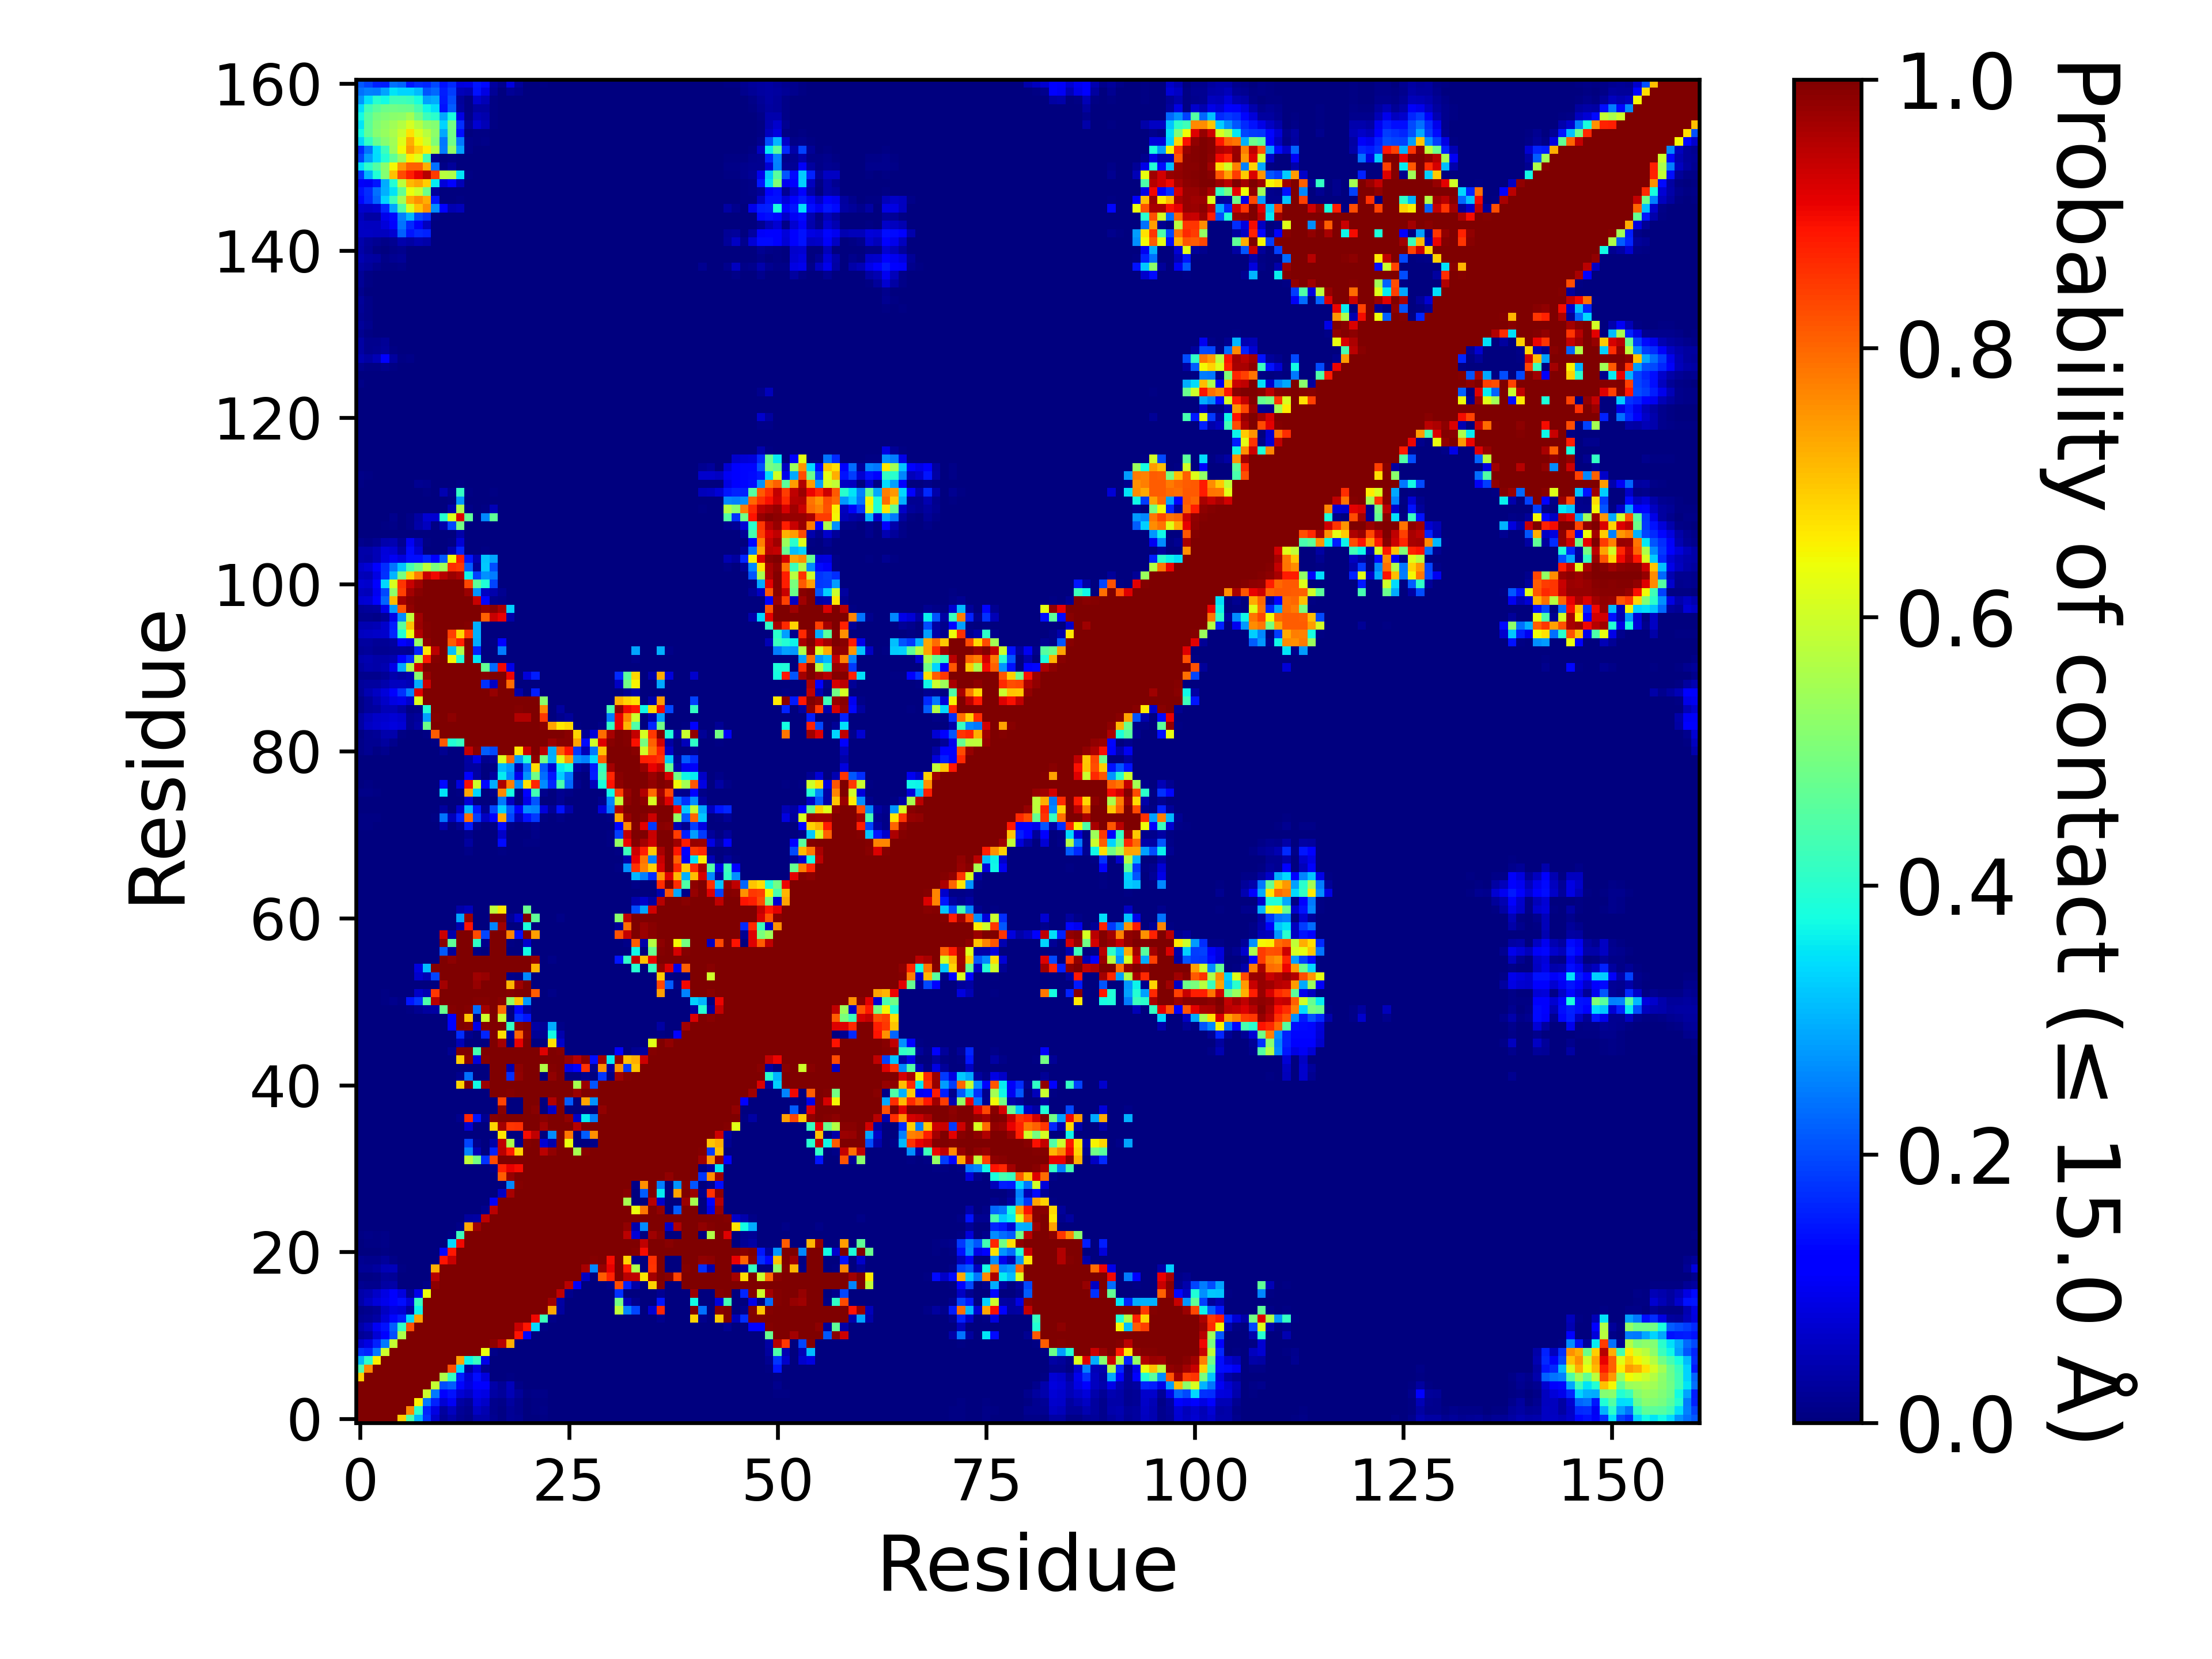

Values plotted in this chart, from the file beside it:
, 1, 2, 3, 4, 5, 6, 7, 8, 9, 10, 11, 12, 13, 14, 15, 16, 17, 18, 19, 20, 21, 22, 23
1, 1.0, 1.0, 1.0, 1.0, 1.0, 0.691, 0.4436, 0.3033, 0.1728, 0.0683, 0.0209, 0.03648, 0.0179, 0.01072, 0.03559, 0.03675, 0.01583, 0.00587, 0.02049, 0.01727, 0.00195, 0.00203, 0.00747
2, 1.0, 1.0, 1.0, 1.0, 1.0, 1.0, 0.7625, 0.4035, 0.1611, 0.08716, 0.02903, 0.05579, 0.02132, 0.01294, 0.05977, 0.04499, 0.01547, 0.00714, 0.02278, 0.01475, 0.00335, 0.00533, 0.00988
3, 1.0, 1.0, 1.0, 1.0, 1.0, 1.0, 1.0, 0.6538, 0.2455, 0.1566, 0.07503, 0.1025, 0.03162, 0.02337, 0.08077, 0.06367, 0.01526, 0.00884, 0.03018, 0.01357, 0.00318, 0.00422, 0.00681
4, 1.0, 1.0, 1.0, 1.0, 1.0, 1.0, 1.0, 1.0, 0.5953, 0.2437, 0.1144, 0.1426, 0.0749, 0.05892, 0.09645, 0.08871, 0.03413, 0.02593, 0.04968, 0.02571, 0.00502, 0.00878, 0.00995
5, 1.0, 1.0, 1.0, 1.0, 1.0, 1.0, 1.0, 1.0, 1.0, 0.5868, 0.2, 0.2153, 0.1325, 0.08538, 0.127, 0.1128, 0.03746, 0.02329, 0.05397, 0.01148, 4.999950000499995e-05, 0.00014, 0.00105
6, 0.691, 1.0, 1.0, 1.0, 1.0, 1.0, 1.0, 1.0, 1.0, 1.0, 0.5608, 0.4139, 0.155, 0.07454, 0.1406, 0.08213, 0.00361, 0.00155, 0.00663, 0.00186, 0.00034, 0.00063, 0.00094
7, 0.4436, 0.7625, 1.0, 1.0, 1.0, 1.0, 1.0, 1.0, 1.0, 1.0, 1, 0.8223, 0.3374, 0.02798, 0.07914, 0.01833, 0.00197, 0.00121, 0.0025, 0.00116, 9.99990000099999e-06, 0.00012, 0.00028
8, 0.3033, 0.4035, 0.6538, 1.0, 1.0, 1.0, 1.0, 1.0, 1.0, 1.0, 1.0, 1.0, 0.7362, 0.3636, 0.4153, 0.09209, 0.00374, 0.002, 0.00262, 0.00176, 0.00068, 0.00036, 0.00032
9, 0.1728, 0.1611, 0.2455, 0.5953, 1.0, 1.0, 1.0, 1.0, 1.0, 1.0, 1.0, 1.0, 1.0, 1.0, 0.9975, 0.6329, 0.01014, 0.00274, 0.00332, 0.00044, 0.0, 0.0, 0.0
10, 0.0683, 0.08716, 0.1566, 0.2437, 0.5868, 1.0, 1.0, 1.0, 1.0, 1.0, 1.0, 1.0, 1.0, 1.0, 1.0, 0.9998, 0.9869, 0.9493, 0.724, 1.999980000199998e-05, 0.0, 0.0, 0.0
11, 0.0209, 0.02903, 0.07503, 0.1144, 0.2, 0.5608, 1, 1.0, 1.0, 1.0, 1.0, 1.0, 1.0, 1.0, 1.0, 1.0, 1.0, 1.0, 0.999, 0.8899, 0.1299, 0.0034, 0.0
12, 0.03648, 0.05579, 0.1025, 0.1426, 0.2153, 0.4139, 0.8223, 1.0, 1.0, 1.0, 1.0, 1.0, 1.0, 1.0, 1.0, 1.0, 1.0, 1.0, 0.9995, 0.9347, 0.883, 0.3362, 0.00487
13, 0.0179, 0.02132, 0.03162, 0.0749, 0.1325, 0.155, 0.3374, 0.7362, 1.0, 1.0, 1.0, 1.0, 1.0, 1.0, 1.0, 1.0, 1.0, 1.0, 1.0, 1.0, 1.0, 0.8989, 0.4222
14, 0.01072, 0.01294, 0.02337, 0.05892, 0.08538, 0.07454, 0.02798, 0.3636, 1.0, 1.0, 1.0, 1.0, 1.0, 1.0, 1.0, 1.0, 1.0, 1.0, 1.0, 1.0, 1.0, 1.0, 0.9995
15, 0.03559, 0.05977, 0.08077, 0.09645, 0.127, 0.1406, 0.07914, 0.4153, 0.9975, 1.0, 1.0, 1.0, 1.0, 1.0, 1.0, 1.0, 1.0, 1.0, 1.0, 1.0, 1.0, 1.0, 1
16, 0.03675, 0.04499, 0.06367, 0.08871, 0.1128, 0.08213, 0.01833, 0.09209, 0.6329, 0.9998, 1.0, 1.0, 1.0, 1.0, 1.0, 1.0, 1.0, 1.0, 1.0, 1.0, 1.0, 1.0, 1.0
17, 0.01583, 0.01547, 0.01526, 0.03413, 0.03746, 0.00361, 0.00197, 0.00374, 0.01014, 0.9869, 1.0, 1.0, 1.0, 1.0, 1.0, 1.0, 1.0, 1.0, 1.0, 1.0, 1.0, 1.0, 1.0
18, 0.00587, 0.00714, 0.00884, 0.02593, 0.02329, 0.00155, 0.00121, 0.002, 0.00274, 0.9493, 1.0, 1.0, 1.0, 1.0, 1.0, 1.0, 1.0, 1.0, 1.0, 1.0, 1.0, 1.0, 1.0
19, 0.02049, 0.02278, 0.03018, 0.04968, 0.05397, 0.00663, 0.0025, 0.00262, 0.00332, 0.724, 0.999, 0.9995, 1.0, 1.0, 1.0, 1.0, 1.0, 1.0, 1.0, 1.0, 1.0, 1.0, 1.0
20, 0.01727, 0.01475, 0.01357, 0.02571, 0.01148, 0.00186, 0.00116, 0.00176, 0.00044, 1.999980000199998e-05, 0.8899, 0.9347, 1.0, 1.0, 1.0, 1.0, 1.0, 1.0, 1.0, 1.0, 1.0, 1.0, 1.0
21, 0.00195, 0.00335, 0.00318, 0.00502, 4.999950000499995e-05, 0.00034, 9.99990000099999e-06, 0.00068, 0.0, 0.0, 0.1299, 0.883, 1.0, 1.0, 1.0, 1.0, 1.0, 1.0, 1.0, 1.0, 1.0, 1.0, 1.0
22, 0.00203, 0.00533, 0.00422, 0.00878, 0.00014, 0.00063, 0.00012, 0.00036, 0.0, 0.0, 0.0034, 0.3362, 0.8989, 1.0, 1.0, 1.0, 1.0, 1.0, 1.0, 1.0, 1.0, 1.0, 1.0
23, 0.00747, 0.00988, 0.00681, 0.00995, 0.00105, 0.00094, 0.00028, 0.00032, 0.0, 0.0, 0.0, 0.00487, 0.4222, 0.9995, 1, 1.0, 1.0, 1.0, 1.0, 1.0, 1.0, 1.0, 1.0
24, 0.0013, 0.00299, 9.99990000099999e-05, 0.00035, 0.0, 9.99990000099999e-06, 0.0, 0.0, 0.0, 0.0, 0.0, 0.0, 0.00792, 0.7338, 0.9707, 1.0, 1.0, 1.0, 1.0, 1.0, 1.0, 1.0, 1.0
25, 0.0002, 0.00028, 9.99990000099999e-06, 0.0, 0.0, 0.0, 0.0, 0.0, 0.0, 0.0, 0.0, 0.0, 0.0, 0.03086, 0.03499, 0.9431, 1.0, 1.0, 1.0, 1.0, 1.0, 1.0, 1.0
26, 0.00083, 0.00106, 0.00016, 0.00012, 0.0, 0.0, 0.0, 0.0, 0.0, 0.0, 0.0, 0.0, 0.0, 0.0, 0.00016, 0.01362, 0.9486, 1.0, 1.0, 1.0, 1.0, 1.0, 1.0
27, 0.00098, 0.00113, 0.00013, 0.00026, 0.0, 0.0, 0.0, 0.0, 0.0, 0.0, 0.0, 0.0, 0.0, 0.0, 0.0, 1.999980000199998e-05, 0.1063, 0.9961, 1.0, 1.0, 1.0, 1.0, 1.0
28, 0.00014, 4.999950000499995e-05, 0.0, 0.0, 0.0, 0.0, 0.0, 0.0, 0.0, 0.0, 0.0, 0.0, 0.0, 0.0, 0.0, 0.0, 0.0, 0.06165, 0.964, 1.0, 1.0, 1.0, 1.0
29, 0.00013, 3.999960000399996e-05, 0.0, 0.0, 0.0, 0.0, 0.0, 0.0, 0.0, 0.0, 0.0, 0.0, 0.0, 0.0, 0.0, 0.0, 0.0, 0.0, 0.2583, 0.9947, 1.0, 1.0, 1.0
30, 0.0, 0.0, 0.0, 0.0, 0.0, 0.0, 0.0, 0.0, 0.0, 0.0, 0.0, 0.0, 0.0, 0.0, 0.0, 0.0, 0.0, 0.8089, 0.9785, 0.9998, 1.0, 1.0, 1.0
31, 0.0, 0.0, 0.0, 0.0, 0.0, 0.0, 0.0, 0.0, 0.0, 0.0, 0.0, 0.0, 0.0, 0.0, 5.999940000599994e-05, 2.999970000299997e-05, 0.00955, 0.872, 0.9075, 0.897, 1.0, 1.0, 1.0
32, 9.99990000099999e-06, 0.0, 0.0, 0.0, 0.0, 0.0, 0.0, 0.0, 0.0, 0.0, 0.0, 0.0, 0.0, 0.5796, 0.4917, 0.1732, 0.8283, 0.9996, 0.9998, 0.9975, 1.0, 1.0, 1.0
33, 0.0, 0.0, 0.0, 0.0, 0.0, 0.0, 0.0, 0.0, 0.0, 0.0, 0.0, 0.0, 0.0, 0.2567, 0.05004, 0.00125, 0.1589, 0.9459, 0.8796, 0.6859, 1, 1.0, 0.9481
34, 0.0, 0.0, 0.0, 0.0, 0.0, 0.0, 0.0, 0.0, 0.0, 0.0, 0.0, 0.0, 0.0, 0.1939, 0.01279, 9.99990000099999e-06, 0.03579, 0.9441, 0.5597, 0.01403, 0.995, 0.9999, 0.07796
35, 0.0, 0.0, 0.0, 0.0, 0.0, 0.0, 0.0, 0.0, 0.0, 0.0, 0.0, 0.0, 0.0, 0.0, 0.0, 0.0, 0.0, 0.6659, 0.00097, 0.0, 0.8962, 0.9439, 0.00024
36, 0.0, 0.0, 0.0, 0.0, 0.0, 0.0, 0.0, 0.0, 0.0, 0.0, 0.0, 0.0, 0.0, 0.0725, 0.00029, 0.0, 0.6847, 0.9662, 0.8555, 0.8579, 1.0, 1.0, 0.9691
37, 0.0, 0.0, 0.0, 0.0, 0.0, 0.0, 0.0, 0.0, 0.0, 0.0, 0.0, 0.0, 0.01346, 0.8699, 0.1464, 0.01903, 0.9939, 1.0, 0.9999, 0.9997, 1.0, 1.0, 0.9909
38, 0.0, 0.0, 0.0, 0.0, 0.0, 0.0, 0.0, 0.0, 0.0, 0.0, 0.0, 0.0, 0.0, 7.999920000799993e-05, 0.0, 0.0, 0.00253, 0.9907, 0.00044, 0.00025, 1, 0.9901, 9.99990000099999e-05
39, 0.0, 0.0, 0.0, 0.0, 0.0, 0.0, 0.0, 0.0, 0.0, 0.0, 0.0, 0.0, 0.0, 0.0, 0.0, 0.0, 0.0, 0.8392, 0.0, 0.0, 1.0, 0.9985, 0.00022
40, 0.0, 0.0, 0.0, 0.0, 0.0, 0.0, 0.0, 0.0, 0.0, 0.0, 0.0, 0.0, 0.0, 3.999960000399996e-05, 0.0, 0.0, 0.9997, 1.0, 0.9942, 1, 1.0, 1.0, 1
41, 0.0, 0.0, 0.0, 0.0, 0.0, 0.0, 0.0, 0.0, 0.0, 0.0, 0.0, 0.0, 0.6849, 1, 0.3717, 0.9761, 1.0, 1.0, 1.0, 1.0, 1.0, 1.0, 1.0
42, 0.0, 0.0, 0.0, 0.0, 0.0, 0.0, 0.0, 0.0, 0.0, 0.0, 0.0, 0.0, 0.01287, 0.2353, 0.0, 0.0, 0.9999, 1.0, 0.1707, 0.9825, 1.0, 0.9999, 0.00374
43, 0.0, 0.0, 0.0, 0.0, 0.0, 0.0, 0.0, 0.0, 0.0, 0.0, 0.0, 0.0, 0.0, 0.0, 0.0, 0.0, 0.999, 0.9999, 0.03909, 0.9873, 1.0, 0.9982, 0.5639
44, 0.0, 0.0, 0.0, 0.0, 0.0, 0.0, 0.0, 0.0, 0.0, 0.0, 0.0, 1.999980000199998e-05, 0.6942, 0.9908, 0.07833, 0.9954, 1.0, 1.0, 0.9997, 1.0, 1.0, 1.0, 0.9974
45, 0.0, 9.99990000099999e-06, 4.999950000499995e-05, 0.0, 0.0, 0.0, 0.0, 0.0, 0.0, 0.0, 0.0, 0.01781, 0.9991, 0.9995, 0.4327, 0.9998, 1.0, 1.0, 0.9999, 1.0, 1.0, 0.9999, 0.9165
46, 0.0, 0.0, 0.0, 0.0, 0.0, 0.0, 0.0, 0.0, 0.0, 0.0, 0.0, 0.0, 0.04924, 0.00253, 0.0, 0.00084, 0.9999, 0.966, 9.99990000099999e-06, 0.9094, 0.9997, 0.00093, 2.999970000299997e-05
47, 0.00117, 0.00103, 0.00057, 9.99990000099999e-05, 0.0, 0.0, 0.0, 0.0, 0.0, 0.0, 0.0, 0.00029, 0.1691, 0.01547, 0.00015, 0.1624, 0.9997, 0.6721, 0.02553, 0.8023, 0.9905, 0.0219, 0.01915
48, 0.00199, 0.00194, 0.00127, 0.00064, 0.0, 0.0, 0.0, 9.99990000099999e-06, 0.0, 0.0, 0.00012, 0.1238, 1, 0.993, 0.09354, 0.9935, 1.0, 0.9997, 0.4119, 0.9911, 0.9999, 0.03432, 0.0214
49, 0.00169, 0.00216, 0.00145, 0.00094, 6.999930000699993e-05, 0.0, 0.00016, 7.999920000799993e-05, 0.0, 0.0, 5.999940000599994e-05, 0.1252, 1, 0.7011, 0.00242, 0.5992, 1, 0.594, 0.00049, 0.1704, 0.1481, 0.0, 0.0
50, 0.00263, 0.00267, 0.00261, 0.00251, 0.00123, 0.00084, 0.00597, 0.01767, 0.02976, 0.03347, 0.4758, 0.9941, 1.0, 0.9945, 0.2336, 0.9679, 0.9982, 0.7964, 0.00202, 0.1321, 0.02793, 0.0, 0.0
51, 0.00295, 0.00195, 0.00266, 0.00579, 0.01506, 0.00487, 0.1456, 0.1759, 0.4435, 0.9504, 1, 1.0, 1.0, 1.0, 0.994, 0.9954, 1.0, 0.9894, 0.5267, 0.7018, 0.2771, 0.0, 0.0
52, 0.0032, 0.0016, 0.00229, 0.00528, 0.00361, 0.0, 0.00137, 0.06354, 0.04568, 0.851, 1.0, 1.0, 1.0, 1.0, 1.0, 1.0, 1.0, 1.0, 0.9961, 0.9997, 0.9997, 0.8093, 0.0005
53, 3.999960000399996e-05, 9.99990000099999e-06, 0.0003, 6.999930000699993e-05, 0.0, 0.0, 0.0, 2.999970000299997e-05, 0.0, 0.00074, 0.9662, 0.9977, 1.0, 1.0, 0.9767, 0.9999, 1.0, 1.0, 0.7186, 0.97, 0.9995, 0.00072, 0.0
54, 0.0, 0.0, 0.0, 0.0, 0.0, 0.0, 0.00299, 0.06759, 0.04757, 0.1952, 0.998, 0.9998, 1.0, 1.0, 0.9709, 0.9787, 1.0, 0.9999, 0.00915, 0.0075, 0.2592, 0.0, 0.0
55, 2.999970000299997e-05, 0.0, 0.0, 0.00137, 0.00088, 0.0, 6.999930000699993e-05, 0.08382, 0.3116, 0.9935, 1.0, 1.0, 1.0, 1.0, 1.0, 1.0, 1.0, 1.0, 0.9996, 0.9986, 1.0, 0.7149, 0.0
56, 0.0, 0.0, 0.0, 0.0, 0.0, 0.0, 0.0, 0.0, 0.0, 9.99990000099999e-06, 0.9969, 0.9877, 1.0, 1.0, 0.9967, 0.9999, 1.0, 1.0, 0.9992, 0.9998, 1.0, 0.9771, 9.99990000099999e-06
57, 2.999970000299997e-05, 0.0, 0.0, 0.0, 0.0, 0.0, 0.0, 0.0, 0.0, 0.0, 0.2116, 0.02444, 1.0, 0.9973, 0.00548, 0.0034, 0.9998, 0.9989, 4.999950000499995e-05, 0.0, 0.3716, 0.0, 0.0
58, 0.00187, 0.002, 0.0006, 0.00037, 1.999980000199998e-05, 0.0, 0.0, 0.0, 0.00012, 0.0024, 0.9898, 0.4651, 1.0, 1.0, 0.4091, 0.01222, 0.9976, 0.9996, 0.00561, 0.0, 0.07014, 1.999980000199998e-05, 0.0
59, 0.002, 0.00211, 0.0003, 7.999920000799993e-05, 0.0, 0.0, 0.0, 0.0, 0.0, 0.0, 0.9315, 0.03616, 0.9992, 1.0, 0.8312, 0.1934, 1, 1.0, 0.7672, 0.1424, 0.9994, 0.7387, 0.0
60, 0.00106, 0.00023, 0.0, 0.0, 0.0, 0.0, 0.0, 0.0, 0.0, 0.0, 0.0, 0.0, 0.03921, 0.8892, 0.0, 0.0, 0.2553, 0.9726, 1.999980000199998e-05, 0.0, 0.3846, 0.00021, 0.0
... 101 more rows
